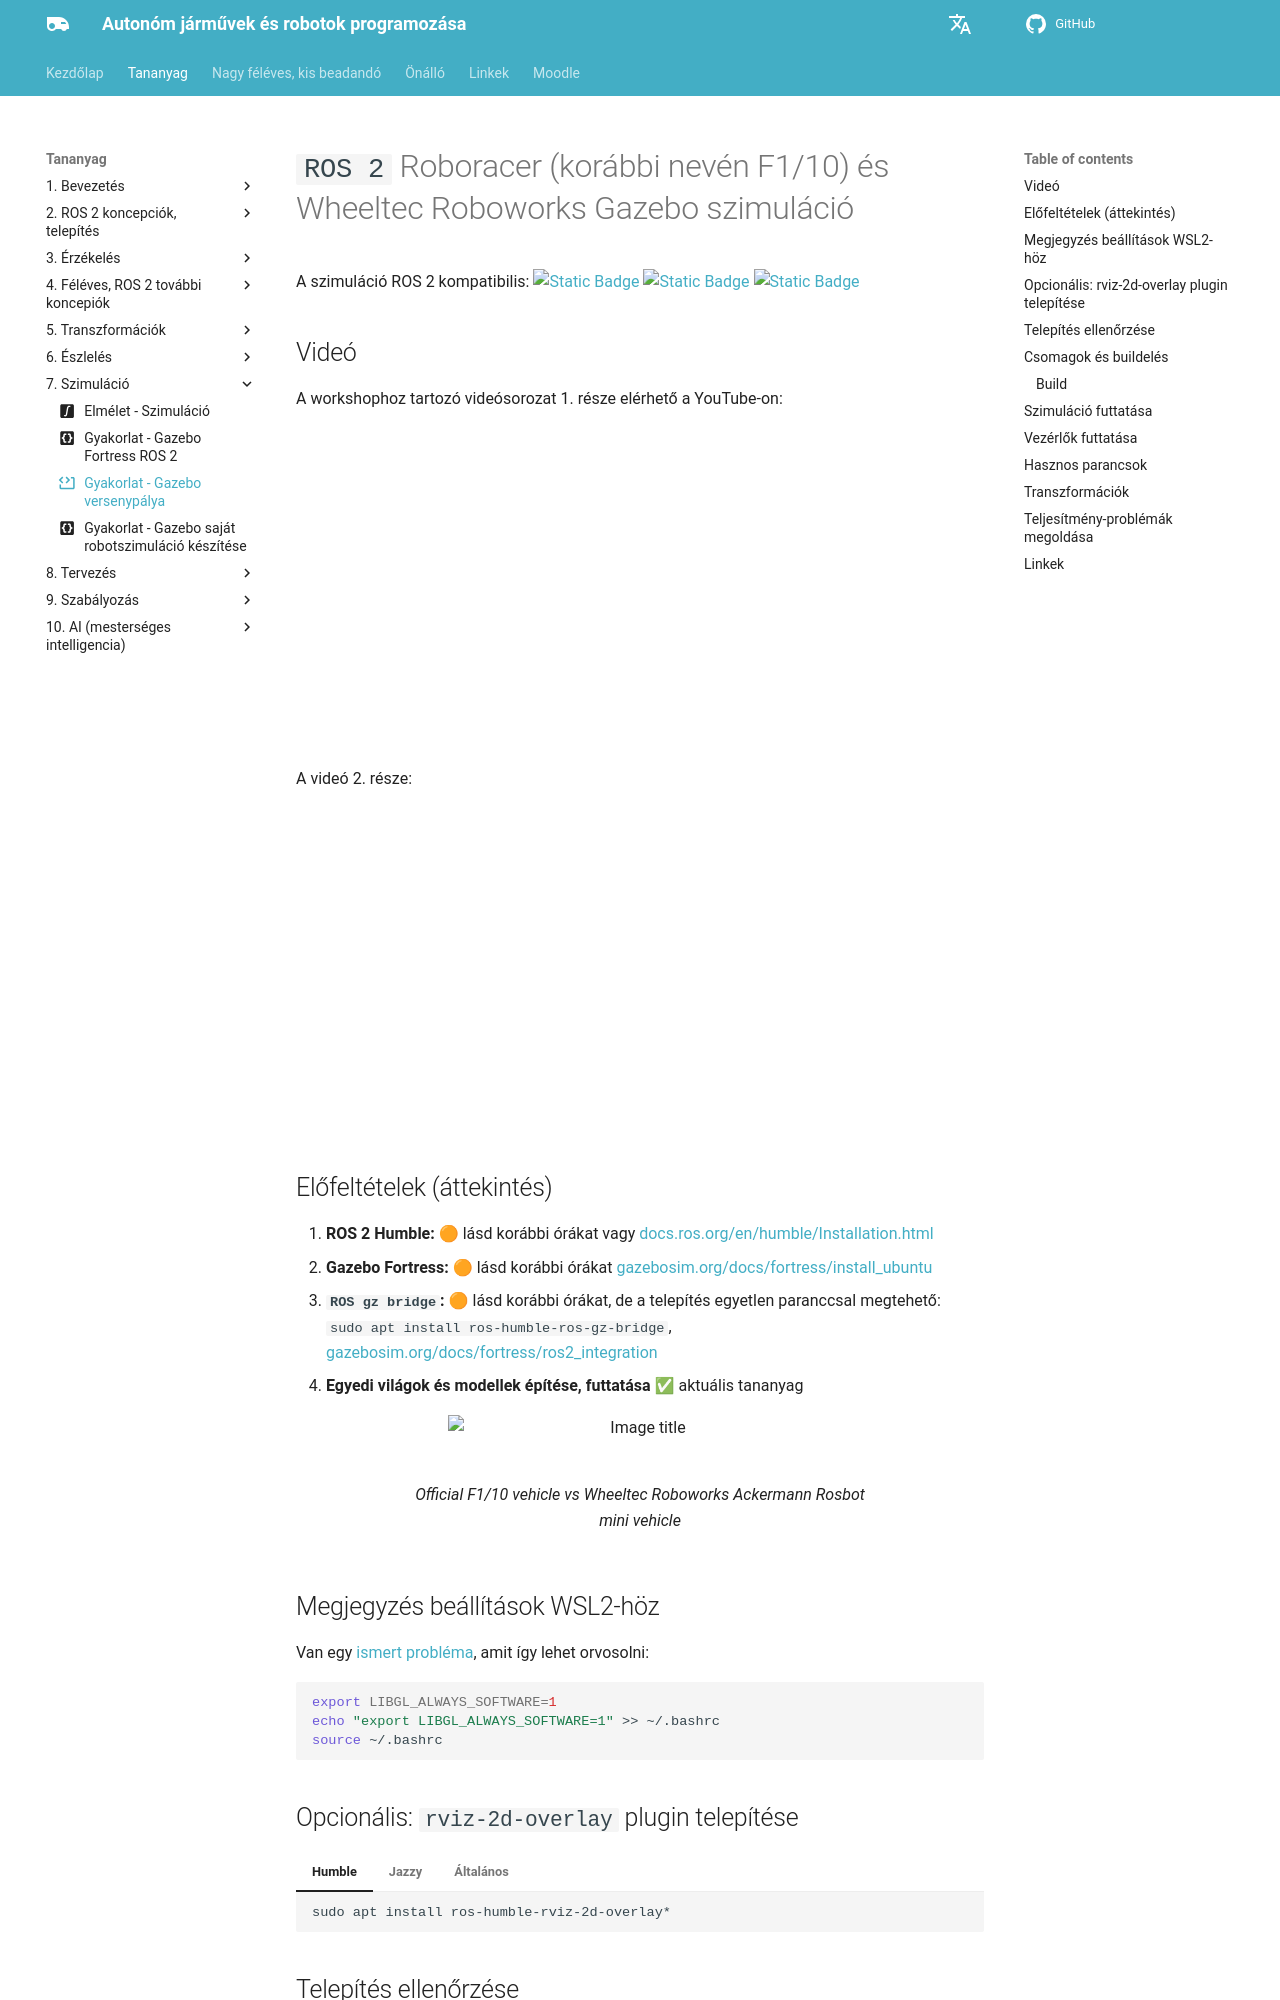

repository: sze-info/ajr · page: szimulacio/f1tenth_sim_a/index.html · generator: mkdocs

---
title: Gyakorlat - Gazebo versenypálya
icon: material/code-block-tags # kiegészítő tananyag
---

# `ROS 2` Roboracer (korábbi nevén F1/10) és Wheeltec Roboworks Gazebo szimuláció

A szimuláció ROS 2 kompatibilis: 
[![Static Badge](https://img.shields.io/badge/ROS_2-Humble-34aec5)](https://docs.ros.org/en/humble/)
[![Static Badge](https://img.shields.io/badge/ROS_2-Jazzy-34aec5)](https://docs.ros.org/en/jazzy/)
[![Static Badge](https://img.shields.io/badge/Gazebo-Fortress-red)](https://gazebosim.org/docs/fortress/)

## Videó

A workshophoz tartozó videósorozat 1. része elérhető a YouTube-on:

<iframe width="560" height="315" src="https://www.youtube.com/embed/90cVRC2Hd7Y?si=GUiIyuXk71Bu1uGd" title="YouTube video player" frameborder="0" allow="accelerometer; autoplay; clipboard-write; encrypted-media; gyroscope; picture-in-picture; web-share" referrerpolicy="strict-origin-when-cross-origin" allowfullscreen></iframe>

A videó 2. része:

<iframe width="560" height="315" src="https://www.youtube.com/embed/ZlNOnPJfS9c?si=Cj6xaboiXv5sCHvL" title="YouTube video player" frameborder="0" allow="accelerometer; autoplay; clipboard-write; encrypted-media; gyroscope; picture-in-picture; web-share" referrerpolicy="strict-origin-when-cross-origin" allowfullscreen></iframe>

## Előfeltételek (áttekintés)

1. **ROS 2 Humble:** 🟠 lásd korábbi órákat vagy [docs.ros.org/en/humble/Installation.html](https://docs.ros.org/en/humble/Installation.html)  
2. **Gazebo Fortress:** 🟠 lásd korábbi órákat [gazebosim.org/docs/fortress/install_ubuntu](https://gazebosim.org/docs/fortress/install_ubuntu)  
3. **`ROS gz bridge`:** 🟠 lásd korábbi órákat, de a telepítés egyetlen paranccsal megtehető:  
   `sudo apt install ros-humble-ros-gz-bridge`, [gazebosim.org/docs/fortress/ros2_integration](https://gazebosim.org/docs/fortress/ros2_integration)  
4. **Egyedi világok és modellek építése, futtatása** ✅ aktuális tananyag 

<figure markdown="span">
  ![Image title](https://raw.githubusercontent.com/robotverseny/robotverseny.github.io/main/img/f1tenth_wheeltec_roboworks01.png){ width="80%" }
  <figcaption>Official F1/10 vehicle vs Wheeltec Roboworks Ackermann Rosbot mini vehicle</figcaption>
</figure>


## Megjegyzés beállítások WSL2-höz

Van egy [ismert probléma](https://github.com/gazebosim/gz-sim/issues/1841), amit így lehet orvosolni:

```bash
export LIBGL_ALWAYS_SOFTWARE=1
echo "export LIBGL_ALWAYS_SOFTWARE=1" >> ~/.bashrc
source ~/.bashrc
```

## Opcionális: `rviz-2d-overlay` plugin telepítése


=== "Humble"

    ```bash
    sudo apt install ros-humble-rviz-2d-overlay*
    ```

=== "Jazzy"

    ```bash
    sudo apt install ros-jazzy-rviz-2d-overlay*
    ```

=== "Általános"

    ```bash
    sudo apt install ros-$ROS_DISTRO-rviz-2d-overlay*
    ```
